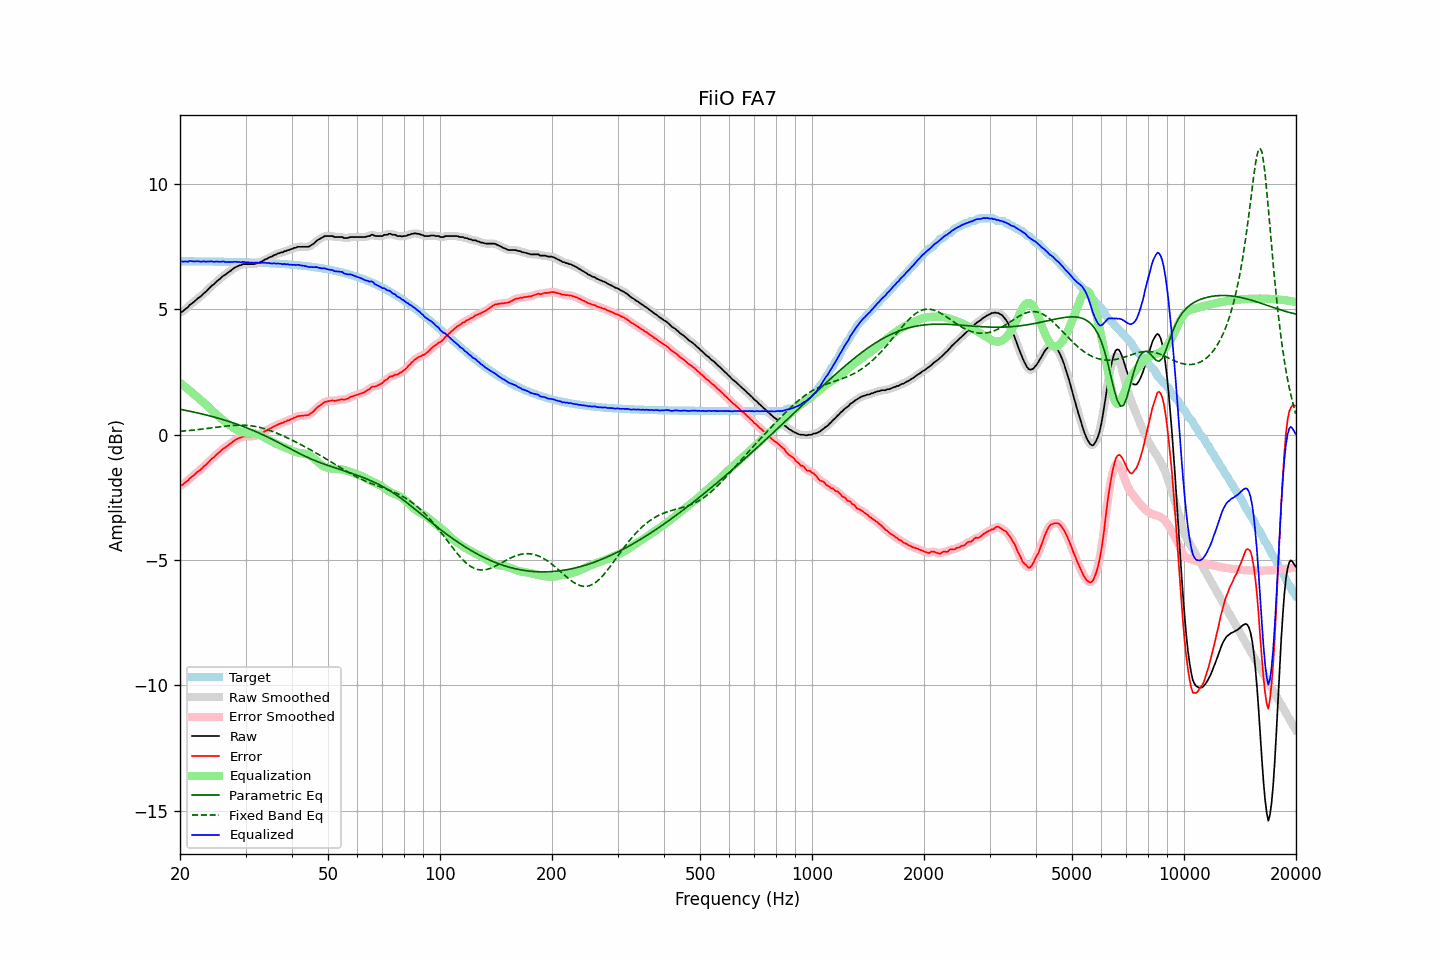

Values plotted in this chart, from the file beside it:
frequency, raw, error, smoothed, error_smoothed, equalization, parametric_eq, fixed_band_eq, equalized_raw, equalized_smoothed, target
20.00, 4.87, -2.04, 4.87, -2.05, 2.07, 1.01, 0.13, 6.94, 6.94, 6.92
20.20, 4.89, -2.02, 4.90, -2.02, 2.02, 1.00, 0.14, 6.91, 6.92, 6.92
20.40, 4.93, -1.98, 4.94, -1.98, 1.97, 0.99, 0.14, 6.90, 6.90, 6.92
20.61, 4.99, -1.92, 4.98, -1.93, 1.92, 0.97, 0.15, 6.91, 6.90, 6.91
20.81, 5.04, -1.87, 5.04, -1.87, 1.86, 0.96, 0.15, 6.91, 6.90, 6.91
21.02, 5.08, -1.83, 5.10, -1.81, 1.81, 0.95, 0.16, 6.90, 6.91, 6.91
21.23, 5.17, -1.74, 5.16, -1.76, 1.76, 0.93, 0.17, 6.93, 6.92, 6.91
21.44, 5.21, -1.70, 5.21, -1.70, 1.71, 0.92, 0.17, 6.92, 6.92, 6.91
21.66, 5.26, -1.65, 5.27, -1.65, 1.65, 0.91, 0.18, 6.91, 6.92, 6.91
21.87, 5.31, -1.60, 5.32, -1.60, 1.60, 0.89, 0.19, 6.91, 6.91, 6.91
22.09, 5.37, -1.54, 5.37, -1.54, 1.54, 0.88, 0.19, 6.91, 6.91, 6.91
22.31, 5.43, -1.48, 5.42, -1.49, 1.49, 0.86, 0.20, 6.92, 6.91, 6.91
22.54, 5.47, -1.44, 5.47, -1.44, 1.43, 0.85, 0.21, 6.91, 6.91, 6.91
22.76, 5.52, -1.39, 5.53, -1.38, 1.38, 0.83, 0.21, 6.90, 6.91, 6.91
22.99, 5.58, -1.33, 5.58, -1.33, 1.32, 0.82, 0.22, 6.90, 6.90, 6.91
23.22, 5.65, -1.26, 5.64, -1.27, 1.26, 0.80, 0.23, 6.92, 6.90, 6.91
23.45, 5.69, -1.21, 5.70, -1.21, 1.20, 0.79, 0.24, 6.90, 6.90, 6.91
23.69, 5.76, -1.15, 5.76, -1.14, 1.14, 0.77, 0.25, 6.90, 6.90, 6.91
23.92, 5.82, -1.08, 5.83, -1.08, 1.08, 0.76, 0.25, 6.91, 6.91, 6.91
24.16, 5.89, -1.01, 5.89, -1.02, 1.02, 0.74, 0.26, 6.91, 6.91, 6.90
24.40, 5.95, -0.95, 5.95, -0.96, 0.96, 0.72, 0.27, 6.91, 6.91, 6.90
24.65, 5.99, -0.91, 6.00, -0.90, 0.90, 0.70, 0.28, 6.89, 6.90, 6.90
24.89, 6.06, -0.84, 6.06, -0.84, 0.84, 0.69, 0.29, 6.90, 6.90, 6.90
25.14, 6.12, -0.78, 6.12, -0.78, 0.78, 0.67, 0.30, 6.90, 6.90, 6.90
25.39, 6.17, -0.73, 6.17, -0.73, 0.73, 0.65, 0.30, 6.90, 6.90, 6.90
25.65, 6.22, -0.68, 6.23, -0.67, 0.67, 0.63, 0.31, 6.89, 6.90, 6.90
25.91, 6.28, -0.62, 6.28, -0.62, 0.62, 0.61, 0.32, 6.90, 6.90, 6.90
26.16, 6.34, -0.55, 6.33, -0.57, 0.57, 0.59, 0.33, 6.91, 6.90, 6.90
26.43, 6.37, -0.52, 6.38, -0.52, 0.52, 0.57, 0.34, 6.89, 6.90, 6.90
26.69, 6.42, -0.47, 6.42, -0.47, 0.47, 0.55, 0.34, 6.89, 6.89, 6.89
26.96, 6.47, -0.42, 6.47, -0.43, 0.42, 0.53, 0.35, 6.89, 6.88, 6.89
27.23, 6.51, -0.38, 6.52, -0.38, 0.37, 0.51, 0.36, 6.88, 6.89, 6.89
27.50, 6.56, -0.33, 6.56, -0.33, 0.32, 0.49, 0.36, 6.89, 6.89, 6.89
27.77, 6.61, -0.28, 6.61, -0.28, 0.28, 0.47, 0.37, 6.89, 6.89, 6.89
28.05, 6.66, -0.23, 6.66, -0.23, 0.24, 0.45, 0.37, 6.90, 6.89, 6.89
28.33, 6.69, -0.19, 6.70, -0.19, 0.20, 0.43, 0.37, 6.89, 6.89, 6.89
28.62, 6.72, -0.16, 6.72, -0.16, 0.16, 0.40, 0.38, 6.88, 6.88, 6.88
28.90, 6.75, -0.13, 6.75, -0.13, 0.13, 0.38, 0.38, 6.89, 6.88, 6.88
29.19, 6.76, -0.12, 6.77, -0.11, 0.11, 0.36, 0.38, 6.87, 6.88, 6.88
29.48, 6.80, -0.08, 6.79, -0.09, 0.09, 0.33, 0.38, 6.90, 6.89, 6.88
29.78, 6.80, -0.08, 6.80, -0.08, 0.08, 0.31, 0.37, 6.89, 6.88, 6.88
30.08, 6.80, -0.07, 6.81, -0.07, 0.08, 0.28, 0.37, 6.88, 6.88, 6.88
30.38, 6.80, -0.07, 6.80, -0.07, 0.07, 0.26, 0.37, 6.87, 6.87, 6.87
30.68, 6.80, -0.07, 6.80, -0.07, 0.07, 0.23, 0.36, 6.87, 6.87, 6.87
30.99, 6.80, -0.07, 6.80, -0.07, 0.07, 0.21, 0.35, 6.87, 6.87, 6.87
31.30, 6.80, -0.07, 6.80, -0.07, 0.06, 0.18, 0.34, 6.86, 6.86, 6.87
31.61, 6.80, -0.06, 6.81, -0.06, 0.05, 0.15, 0.33, 6.85, 6.86, 6.87
31.93, 6.82, -0.04, 6.82, -0.04, 0.04, 0.12, 0.32, 6.86, 6.86, 6.86
32.24, 6.84, -0.02, 6.84, -0.02, 0.02, 0.10, 0.31, 6.86, 6.86, 6.86
32.57, 6.85, -0.01, 6.86, -0.00, -0.00, 0.07, 0.30, 6.85, 6.85, 6.86
32.89, 6.88, 0.03, 6.88, 0.03, -0.03, 0.04, 0.28, 6.85, 6.85, 6.86
33.22, 6.91, 0.06, 6.92, 0.06, -0.06, 0.01, 0.26, 6.85, 6.85, 6.85
33.55, 6.95, 0.10, 6.95, 0.10, -0.10, -0.02, 0.25, 6.85, 6.85, 6.85
33.89, 6.99, 0.14, 6.99, 0.14, -0.13, -0.05, 0.23, 6.86, 6.85, 6.85
34.23, 7.01, 0.17, 7.02, 0.18, -0.17, -0.08, 0.21, 6.84, 6.85, 6.84
34.57, 7.05, 0.21, 7.05, 0.21, -0.21, -0.11, 0.19, 6.85, 6.84, 6.84
34.92, 7.08, 0.24, 7.08, 0.24, -0.24, -0.14, 0.16, 6.84, 6.84, 6.84
35.27, 7.10, 0.27, 7.11, 0.28, -0.28, -0.18, 0.14, 6.82, 6.83, 6.83
35.62, 7.14, 0.31, 7.14, 0.31, -0.31, -0.21, 0.11, 6.83, 6.83, 6.83
35.97, 7.17, 0.35, 7.17, 0.34, -0.34, -0.24, 0.09, 6.83, 6.83, 6.83
... 635 more rows
